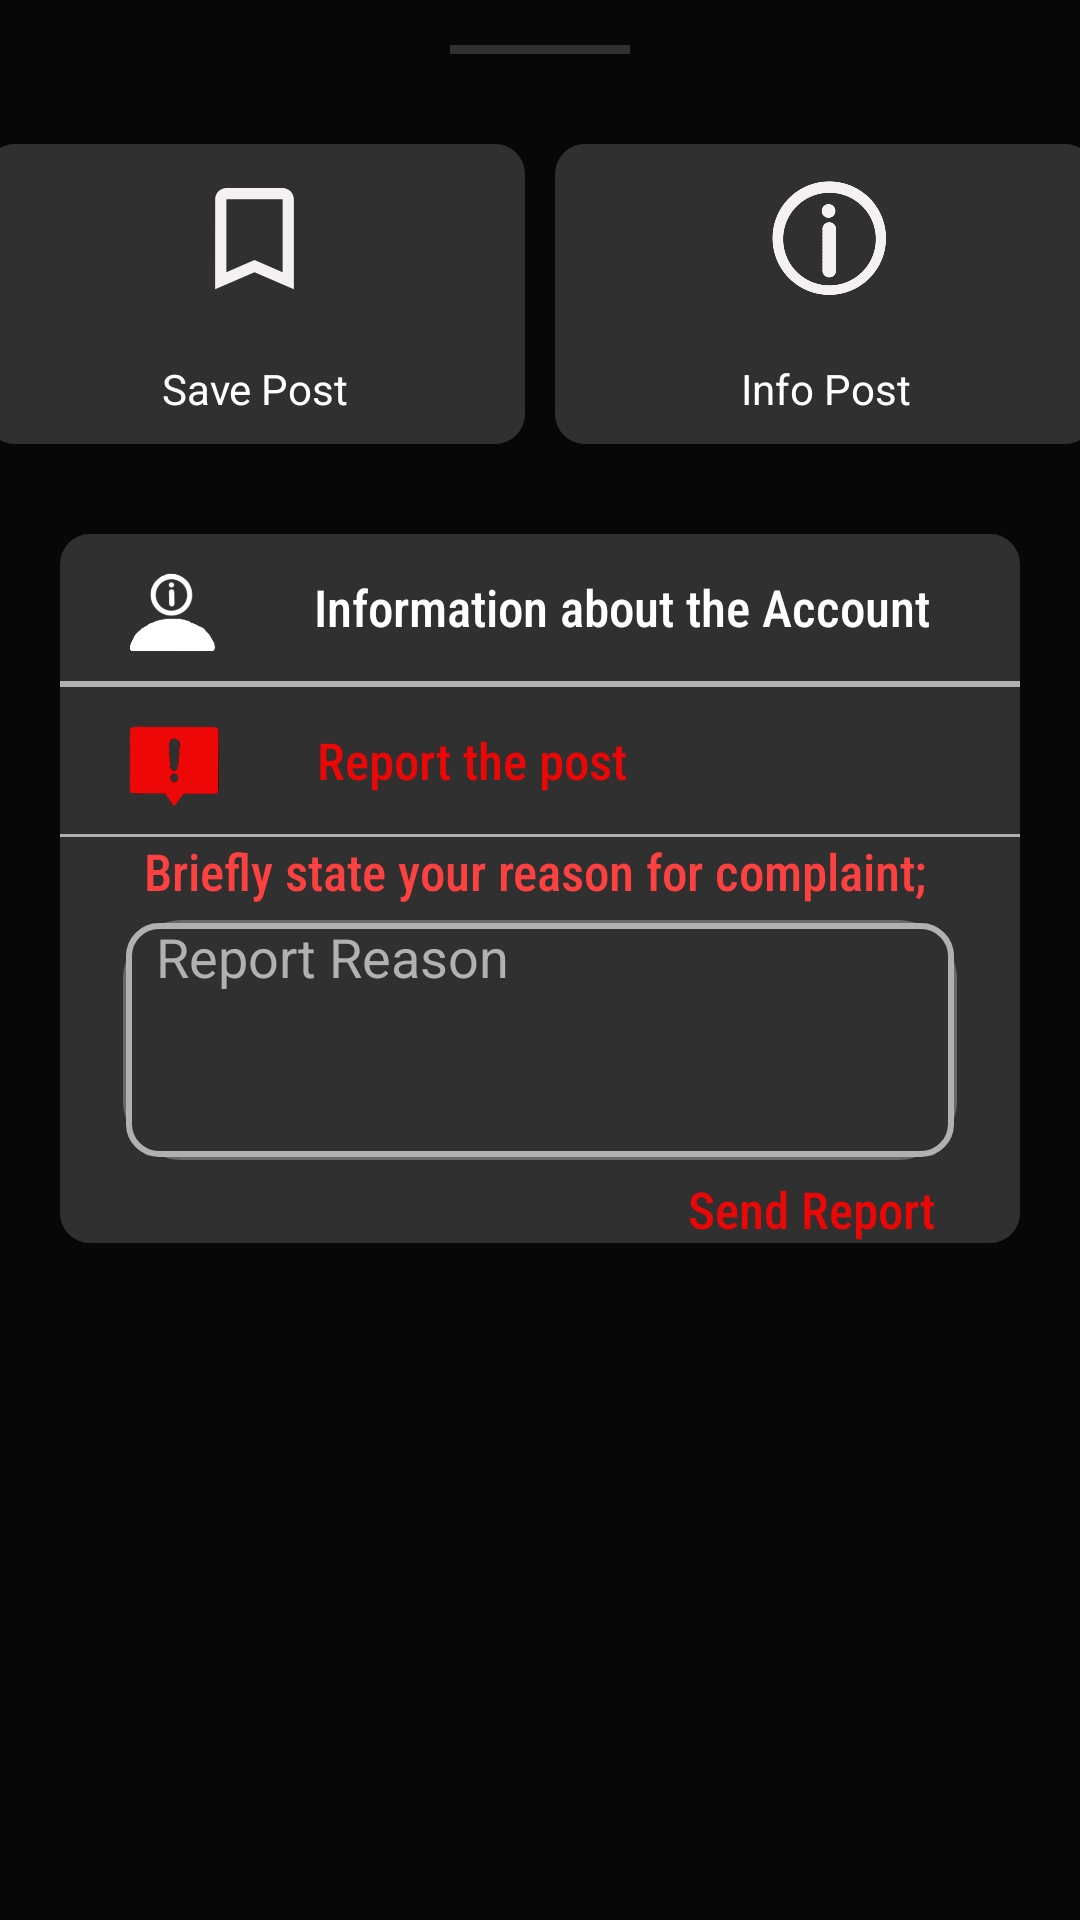

Reconstruct the res/layout file that produces this screen, plus the resources it refers to.
<!-- AndroidManifest.xml: application theme Theme.PetV01 -->
<!-- res/layout/forumpostmore_bottomsheet_fragment.xml -->
<?xml version="1.0" encoding="utf-8"?>
<androidx.appcompat.widget.LinearLayoutCompat xmlns:android="http://schemas.android.com/apk/res/android"
    xmlns:tools="http://schemas.android.com/tools"
    android:layout_width="match_parent"
    android:layout_height="match_parent"
    android:background="@color/backgrounddark_color"
    android:orientation="vertical">

    <View
        android:id="@+id/view5"
        android:layout_width="wrap_content"
        android:layout_height="3dp"
        android:layout_gravity="center"
        android:layout_marginTop="15dp"
        android:layout_marginHorizontal="150dp"
        android:background="@color/backgroundsoft_color" />

    <LinearLayout
        android:layout_width="match_parent"
        android:layout_height="wrap_content"
        android:layout_marginTop="30dp"
        android:gravity="center"
        android:orientation="horizontal">

        <LinearLayout
            android:layout_width="180dp"
            android:layout_height="100dp"
            android:background="@drawable/forumsearch_background"
            android:orientation="vertical">

            <ImageView
                android:id="@+id/saveButtonImageView"
                android:layout_width="45dp"
                android:layout_height="45dp"
                android:layout_gravity="center"
                android:layout_weight="1"
                android:src="@drawable/postsave" />

            <TextView
                android:id="@+id/saveButtonUselessTextView"
                android:layout_width="match_parent"
                android:layout_height="wrap_content"
                android:layout_gravity="center"
                android:gravity="center"
                android:layout_weight="1"
                android:textColor="@color/white"
                android:text="Save Post" />
        </LinearLayout>

        <LinearLayout
            android:layout_width="180dp"
            android:layout_height="100dp"
            android:layout_marginStart="10dp"
            android:background="@drawable/forumsearch_background"
            android:orientation="vertical">

            <ImageView
                android:id="@+id/infoButtonImageView"
                android:layout_width="65dp"
                android:layout_height="45dp"
                android:layout_gravity="center"
                android:layout_weight="1"
                android:src="@drawable/info" />

            <TextView
                android:id="@+id/infoButtonUselessTextView"
                android:layout_width="match_parent"
                android:layout_height="wrap_content"
                android:layout_gravity="center"
                android:gravity="center"
                android:layout_weight="1"
                android:textColor="@color/white"
                android:text="Info Post" />
        </LinearLayout>



    </LinearLayout>

    <LinearLayout
        android:layout_width="match_parent"
        android:layout_height="wrap_content"
        android:layout_marginTop="30dp"
        android:layout_marginHorizontal="20dp"
        android:background="@drawable/forumsearch_background"
        android:orientation="vertical">

        <LinearLayout
            android:layout_width="match_parent"
            android:layout_height="wrap_content"
            android:orientation="horizontal">

            <ImageView
                android:id="@+id/postMoreAccountImageView"
                android:layout_width="45dp"
                android:layout_height="45dp"
                android:layout_marginTop="4dp"
                android:layout_weight="1"
                android:src="@drawable/accountinfo" />

            <TextView
                android:id="@+id/postMoreAccountUselessTextView"
                android:layout_width="wrap_content"
                android:layout_height="wrap_content"
                android:layout_gravity="center"
                android:layout_marginStart="10dp"
                android:layout_weight="1"
                android:fontFamily="sans-serif-condensed-medium"
                android:text="Information about the Account"
                android:textColor="@color/white"
                android:textSize="17sp" />

        </LinearLayout>

        <View
            android:id="@+id/view8"
            android:layout_width="wrap_content"
            android:layout_height="1dp"
            android:layout_weight="1"
            android:background="@color/bone_white" />

        <LinearLayout
            android:id="@+id/deleteThePost"
            android:layout_width="match_parent"
            android:layout_height="wrap_content"
            android:orientation="horizontal"
            android:visibility="gone">

            <ImageView
                android:id="@+id/deletePostImageView"
                android:layout_width="45dp"
                android:layout_height="39dp"
                android:layout_marginTop="4dp"
                android:layout_marginBottom="4dp"
                android:layout_weight="1"
                android:src="@drawable/trash" />

            <TextView
                android:id="@+id/deletePostUselessTextView"
                android:layout_width="wrap_content"
                android:layout_height="wrap_content"
                android:layout_gravity="center"
                android:layout_marginStart="10dp"
                android:layout_marginEnd="102dp"
                android:layout_weight="1"
                android:fontFamily="sans-serif-condensed-medium"
                android:text="Delete the post"
                android:textColor="@color/red"
                android:textSize="17sp" />

        </LinearLayout>

        <View
            android:id="@+id/view6"
            android:layout_width="wrap_content"
            android:layout_height="1dp"
            android:layout_weight="1"
            android:background="@color/bone_white" />

        <LinearLayout
            android:id="@+id/reportThePost"
            android:layout_width="match_parent"
            android:layout_height="wrap_content"
            android:orientation="horizontal">

            <ImageView
                android:id="@+id/reportImageView"
                android:layout_width="45dp"
                android:layout_height="45dp"
                android:layout_marginTop="4dp"
                android:layout_weight="1"
                android:src="@drawable/complaint" />

            <TextView
                android:id="@+id/reportUselessTextView"
                android:layout_width="wrap_content"
                android:layout_height="wrap_content"
                android:layout_gravity="center"
                android:layout_marginStart="10dp"
                android:layout_marginEnd="100dp"
                android:layout_weight="1"
                android:fontFamily="sans-serif-condensed-medium"
                android:text="Report the post"
                android:textColor="@color/red"
                android:textSize="17sp" />

        </LinearLayout>

        <LinearLayout
            android:id="@+id/reportReasonLinearLayout"
            android:layout_width="match_parent"
            android:layout_height="match_parent"
            android:orientation="vertical">

            <View
                android:id="@+id/view7"
                android:layout_width="wrap_content"
                android:layout_height="1dp"
                android:layout_weight="1"
                android:background="@color/bone_white" />

            <TextView
                android:id="@+id/aboutReportTextView"
                android:layout_width="match_parent"
                android:layout_height="wrap_content"
                android:layout_marginStart="28dp"
                android:fontFamily="sans-serif-condensed-medium"
                android:textColor="@color/soft_red"
                android:textSize="17sp"
                android:text="Briefly state your reason for complaint;" />

            <EditText
                android:id="@+id/reportReasonEditText"
                android:layout_width="match_parent"
                android:layout_marginHorizontal="21dp"
                android:layout_height="80dp"
                android:layout_marginTop="5dp"
                android:paddingStart="11dp"
                android:gravity="start"
                android:ems="10"
                android:inputType="text"
                android:hint="Report Reason"
                android:textColorHint="@color/bone_white"
                android:background="@drawable/softgray_bonewhitestroke_background"
                android:textColor="@color/white"
                />

            <TextView
                android:id="@+id/sendReportTextView"
                android:layout_width="wrap_content"
                android:layout_height="wrap_content"
                android:layout_gravity="end"
                android:layout_marginTop="5dp"
                android:layout_marginEnd="28dp"
                android:fontFamily="sans-serif-condensed-medium"
                android:textColor="@color/red"
                android:textSize="17sp"
                android:text="Send Report" />

        </LinearLayout>

    </LinearLayout>
</androidx.appcompat.widget.LinearLayoutCompat>
<!-- resources referenced by this layout -->
<resources>
  <color name="backgrounddark_color">#070707</color>
  <color name="backgroundsoft_color">#303030</color>
  <color name="bone_white">#B1B1B1</color>
  <color name="red">#EC0707</color>
  <color name="soft_red">#FD4141</color>
  <color name="white">#FFFFFFFF</color>
  <!-- drawable accountinfo: png bitmap (drawable, 10164 bytes) -->
  <!-- drawable complaint: png bitmap (drawable, 47345 bytes) -->
  <!-- drawable forumsearch_background (drawable) -->
  <?xml version="1.0" encoding="utf-8"?>
  <layer-list xmlns:android="http://schemas.android.com/apk/res/android">
      <item>
          <shape android:shape="rectangle">
              <solid android:color="#6A6A6A"></solid>
              <corners android:radius="20dp"/>
          </shape>
      </item>
      <item>
          <shape android:shape="rectangle">
              <solid android:color="@color/backgroundsoft_color"></solid>
              <corners android:radius="10dp"></corners>
          </shape>
  
      </item>
  </layer-list>
  <!-- drawable info: png bitmap (drawable, 35895 bytes) -->
  <!-- drawable postsave (drawable) -->
  <vector android:height="24dp" android:tint="#F5F1F3"
      android:viewportHeight="24" android:viewportWidth="24"
      android:width="24dp" xmlns:android="http://schemas.android.com/apk/res/android">
      <path android:fillColor="@android:color/white" android:pathData="M17,3L7,3c-1.1,0 -1.99,0.9 -1.99,2L5,21l7,-3 7,3L19,5c0,-1.1 -0.9,-2 -2,-2zM17,18l-5,-2.18L7,18L7,5h10v13z"/>
  </vector>
  <!-- drawable softgray_bonewhitestroke_background (drawable) -->
  <?xml version="1.0" encoding="utf-8"?>
  <layer-list xmlns:android="http://schemas.android.com/apk/res/android">
  
      
      <item>
          <shape android:shape="rectangle">
              <solid android:color="#6A6A6A"></solid>
              <corners android:radius="20dp"/>
          </shape>
      </item>
  
      
      <item android:top="1dp" android:left="1dp" android:right="1dp" android:bottom="1dp">
          <shape android:shape="rectangle">
              <solid android:color="@color/backgroundsoft_color"></solid>
              <corners android:radius="10dp"></corners>
  
              
              <stroke
                  android:width="2dp"
                  android:color="@color/bone_white"/> 
  
          </shape>
      </item>
  
  </layer-list>
  <!-- drawable trash: png bitmap (drawable, 20495 bytes) -->
  <style name="Theme.PetV01" parent="Base.Theme.PetV01" />
  <style name="Base.Theme.PetV01" parent="Theme.MaterialComponents.DayNight.NoActionBar">
          <item name="colorPrimary">#F5F1F3</item>
          <item name="colorPrimaryVariant">#121212</item>
          
          
      </style>
</resources>
